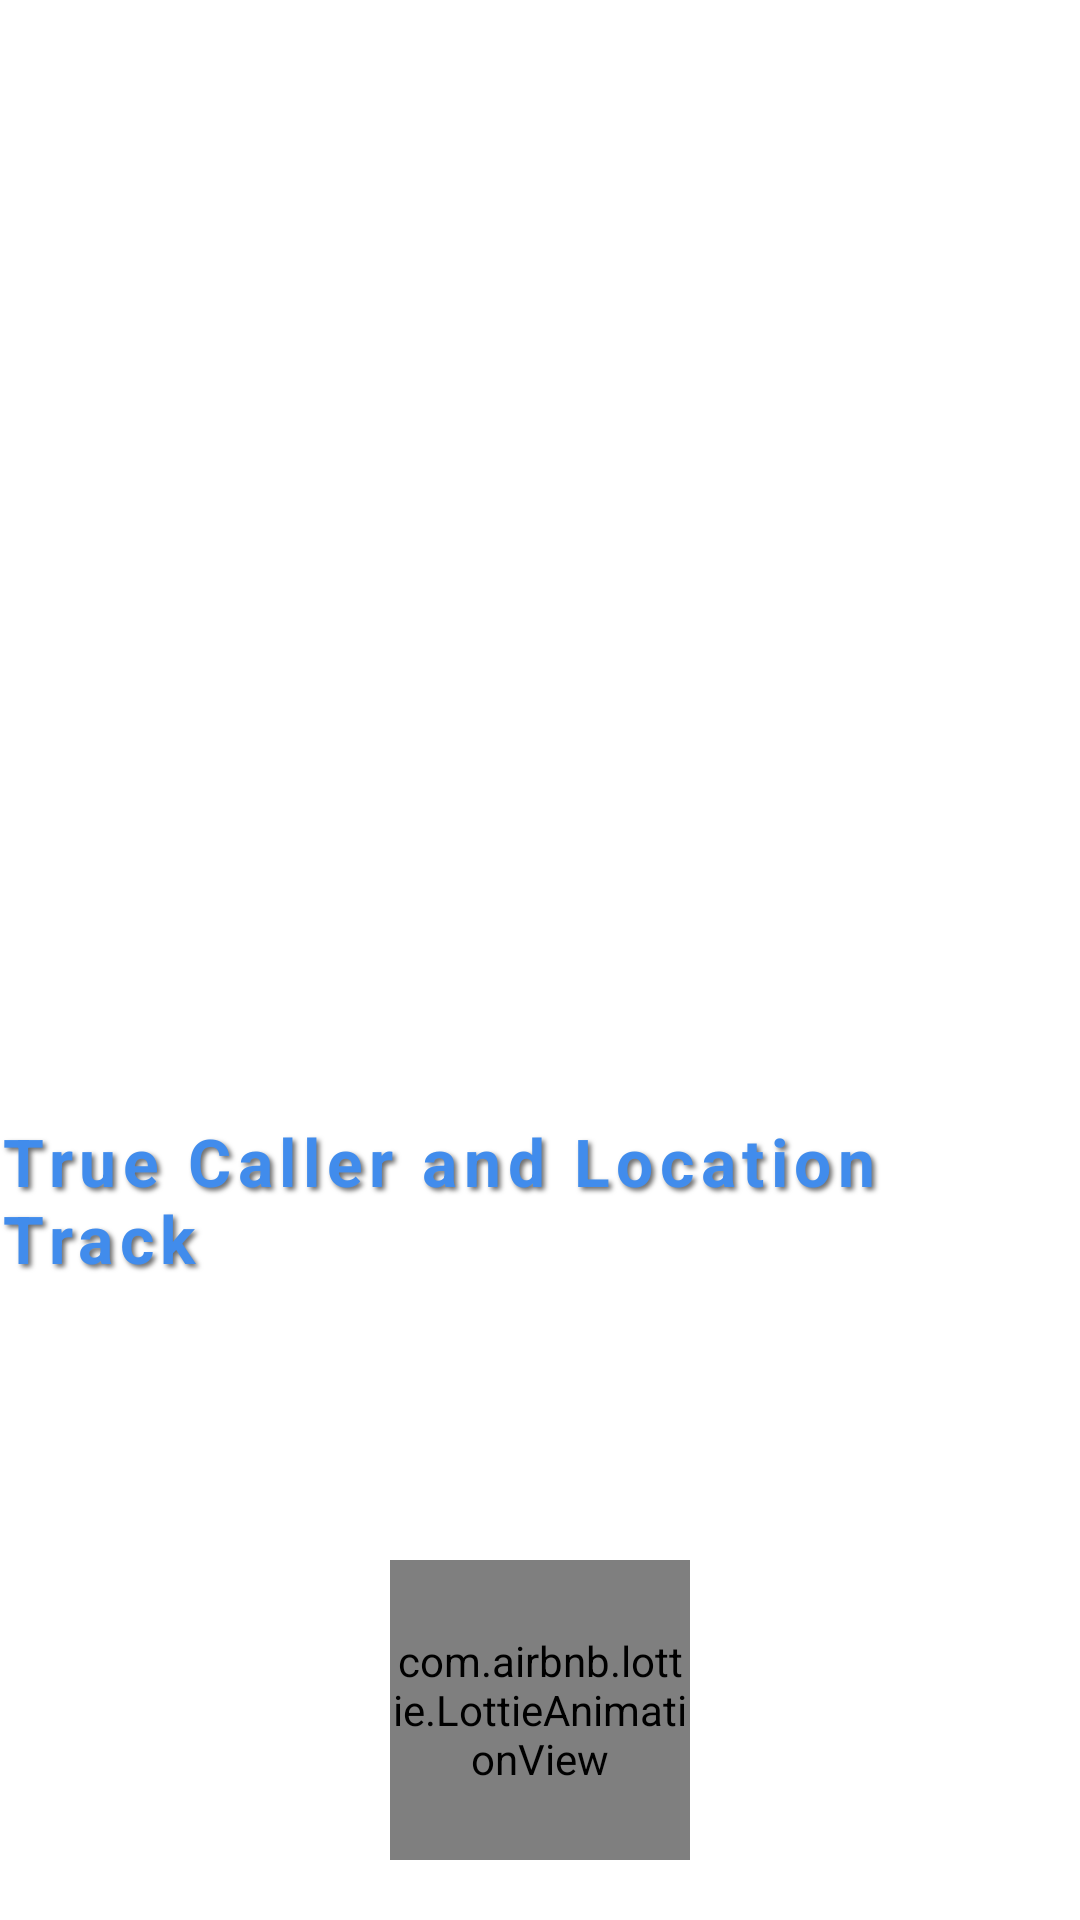

The Android layout XML behind this screen, and the referenced resources:
<!-- AndroidManifest.xml: activity theme FullScreenTheme -->
<!-- res/layout/activity_splash.xml -->
<?xml version="1.0" encoding="utf-8"?>
<RelativeLayout xmlns:android="http://schemas.android.com/apk/res/android"
    xmlns:app="http://schemas.android.com/apk/res-auto"
    android:layout_width="match_parent"
    android:layout_height="match_parent"
    android:background="@color/white">


    <ImageView
        android:id="@+id/ivBack"
        android:src="@drawable/ic_splash_bg"
        style="@style/ImageSplashStart" />

    <View
        android:layout_width="match_parent"
        android:layout_height="match_parent"
        android:background="#DDFFFFFF"/>

    <LinearLayout
        android:layout_width="wrap_content"
        android:layout_height="wrap_content"
        android:layout_centerInParent="true"
        android:gravity="center"
        android:orientation="vertical">


        <ImageView
            android:id="@+id/ivLogo"
            android:layout_width="150dp"
            android:layout_height="150dp"
            android:padding="10dp" />


        <TextView
            style="@style/Text_Blue_Shahdow_Bold"
            android:text="@string/app_name"
            android:textSize="22sp" />

    </LinearLayout>

    <com.airbnb.lottie.LottieAnimationView
        android:layout_width="100dp"
        android:layout_height="100dp"
        android:layout_alignParentBottom="true"
        android:layout_centerHorizontal="true"
        android:layout_marginBottom="20dp"
        app:lottie_autoPlay="true"
        app:lottie_loop="true"
        app:lottie_rawRes="@raw/loading" />


</RelativeLayout>
<!-- resources referenced by this layout -->
<resources>
  <color name="white">#ffffff</color>
  <string name="app_name">True Caller and Location Track</string>
  <style name="ImageSplashStart">
          <item name="android:layout_width">match_parent</item>
          <item name="android:layout_height">match_parent</item>
          <item name="android:adjustViewBounds">true</item>
          <item name="android:scaleType">fitXY</item>
          <item name="android:layout_marginTop">-60dp</item>
      </style>
  <style name="Text_Blue_Shahdow_Bold">
          <item name="android:layout_width">wrap_content</item>
          <item name="android:layout_height">wrap_content</item>
          <item name="android:textColor">@color/colorPrimary</item>
          <item name="android:shadowRadius">4</item>
          <item name="android:shadowDx">3</item>
          <item name="android:shadowDy">3</item>
          <item name="android:shadowColor">@color/grey</item>
          <item name="android:letterSpacing">0.1</item>
          <item name="android:layout_marginTop">@dimen/margin_10</item>
          <item name="android:textStyle">bold</item>
      </style>
  <style name="FullScreenTheme" parent="Theme.AppCompat.NoActionBar">
          <item name="colorPrimary">@color/colorPrimary</item>
          <item name="colorPrimaryDark">@color/colorPrimaryDark</item>
          <item name="colorAccent">@color/colorAccent</item>
          <item name="android:windowTranslucentStatus">true</item>
          <item name="android:windowTranslucentNavigation">true</item>
          <item name="android:windowLayoutInDisplayCutoutMode" tools:ignore="NewApi">shortEdges</item>
          <item name="android:navigationBarColor">@android:color/transparent</item>
          <item name="android:statusBarColor">@android:color/transparent</item>
      </style>
  <color name="colorPrimary">#418CEC</color>
  <color name="grey">#6C6C6C</color>
  <dimen name="margin_10">10dp</dimen>
  <color name="colorPrimaryDark">#418CEC</color>
  <color name="colorAccent">#418CEC</color>
</resources>
